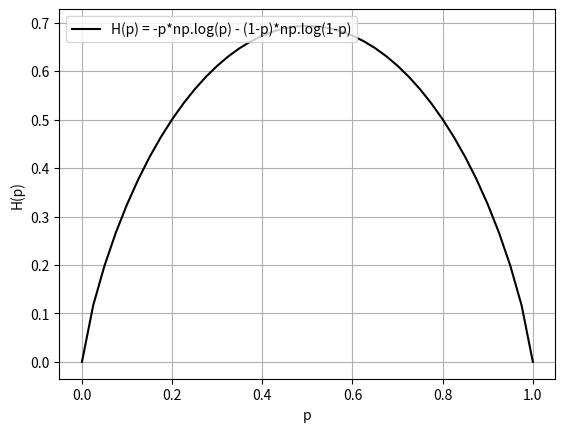

Here is the Python script that generated this plot:
# _*_ coding: utf-8 _*_
'''
时间:      2025/6/3 22:59
[redacted]
'''
import numpy as np
import matplotlib.pyplot as plt

p = np.linspace(1e-5, 1-1e-5, 41)
# 当类别为2时
H_p = -p*np.log(p) - (1 - p) * np.log(1 - p)
plt.plot(p, H_p, color="black", label="H(p) = -p*np.log(p) - (1-p)*np.log(1-p)")
plt.legend(loc="upper left")
plt.xlabel("p"), plt.ylabel("H(p)")
plt.grid(True, alpha=1)
plt.show()

# 熵越大 不确定性越大









